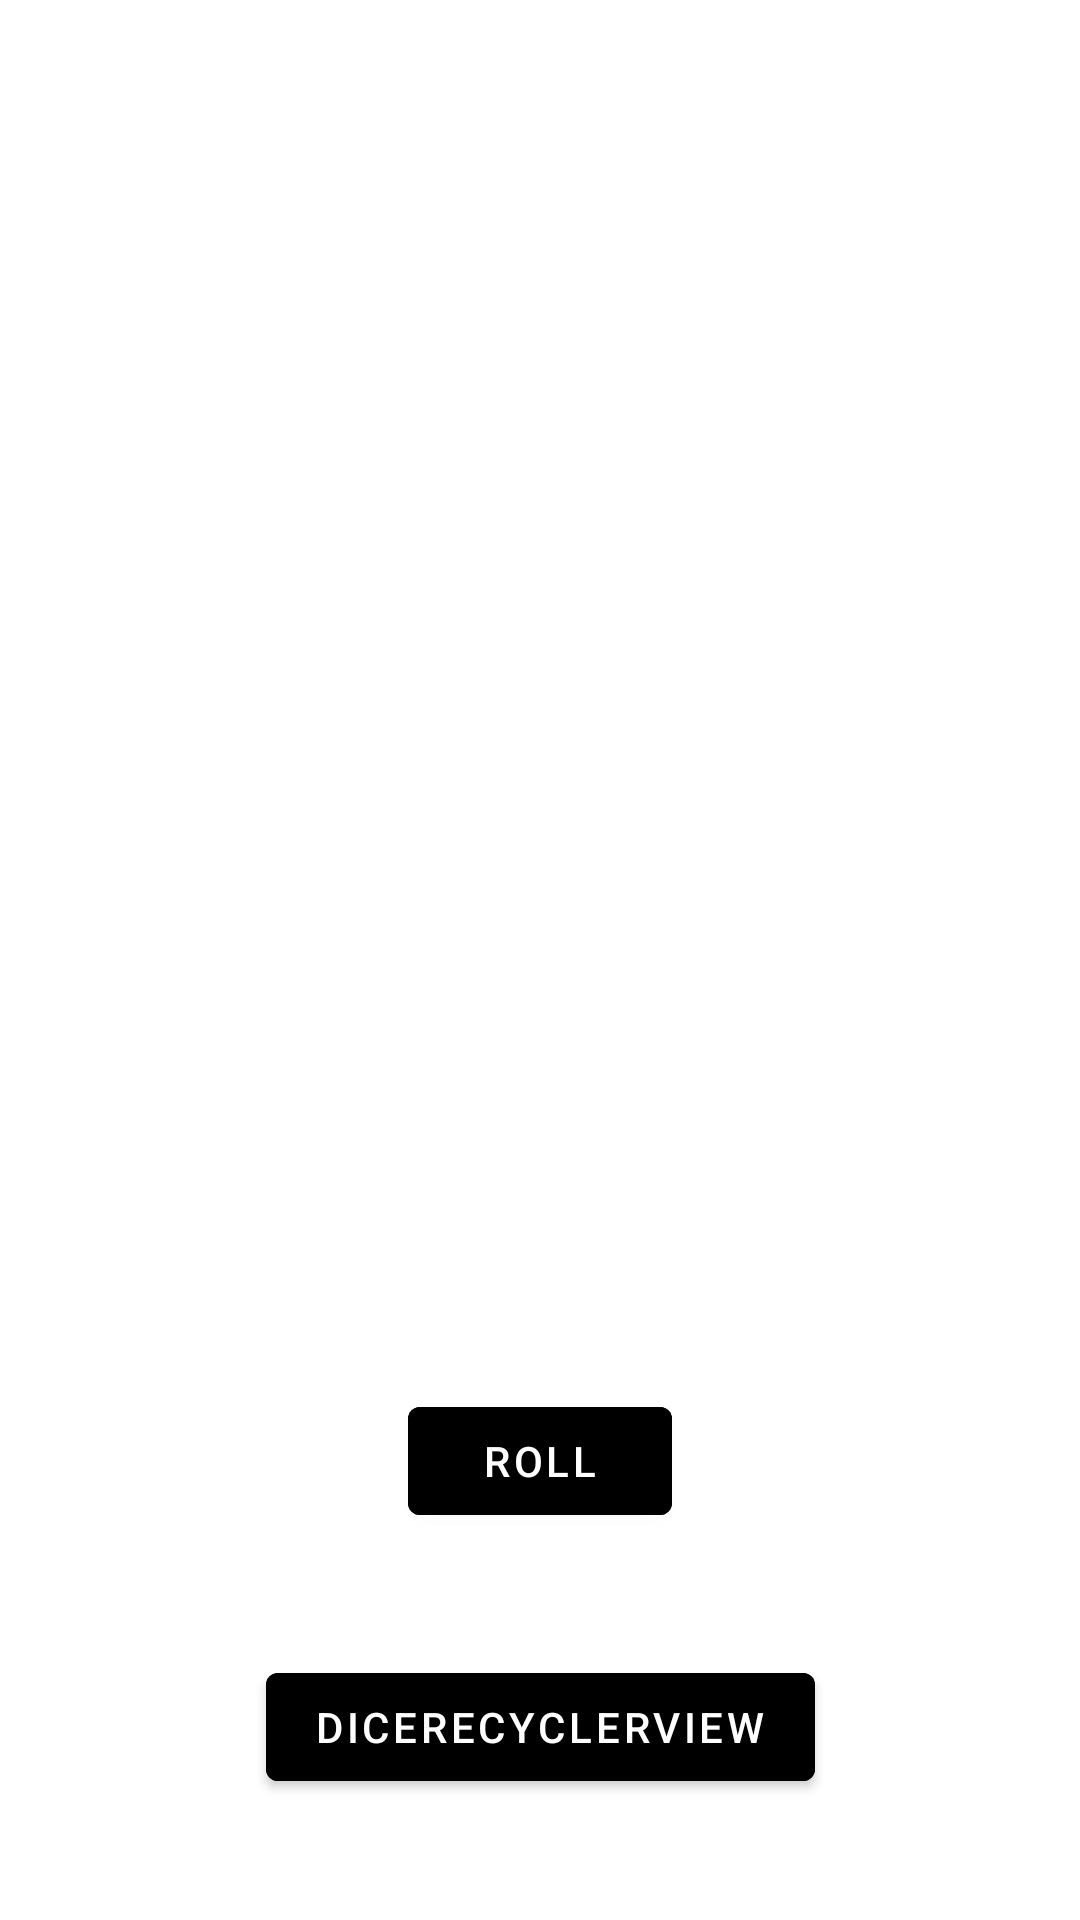

Produce the Android XML layout that renders to this screen, including the resource entries it uses.
<!-- AndroidManifest.xml: activity theme Theme.KotlinStudy.NoActionBar -->
<!-- res/layout/activity_main.xml -->
<?xml version="1.0" encoding="utf-8"?>
<layout xmlns:android="http://schemas.android.com/apk/res/android"
    xmlns:app="http://schemas.android.com/apk/res-auto"
    xmlns:tools="http://schemas.android.com/tools"
    tools:context=".MainActivity">

    <data>

    </data>

<androidx.constraintlayout.widget.ConstraintLayout
    android:layout_width="match_parent"
    android:layout_height="match_parent">

    <TextView
        android:id="@+id/tv_dice"
        android:layout_width="wrap_content"
        android:layout_height="wrap_content"
        android:src="@drawable/dice_1"
        android:textSize="20sp"
        app:layout_constraintBottom_toBottomOf="parent"
        app:layout_constraintEnd_toEndOf="parent"
        app:layout_constraintStart_toStartOf="parent"
        app:layout_constraintTop_toTopOf="parent" />

    <Button
        android:id="@+id/btn_roll"
        android:layout_width="wrap_content"
        android:layout_height="wrap_content"
        android:backgroundTint="@color/black"
        app:layout_constraintBottom_toBottomOf="parent"
        app:layout_constraintEnd_toEndOf="parent"
        app:layout_constraintStart_toStartOf="parent"
        app:layout_constraintTop_toBottomOf="@+id/tv_dice"
        android:textColor="@color/white"
        android:text="Roll" />
    <Button
        android:id="@+id/btn_next"
        android:layout_width="wrap_content"
        android:layout_height="wrap_content"
        android:backgroundTint="@color/black"
        app:layout_constraintBottom_toBottomOf="parent"
        app:layout_constraintEnd_toEndOf="parent"
        app:layout_constraintStart_toStartOf="parent"
        app:layout_constraintTop_toBottomOf="@+id/btn_roll"
        android:textColor="@color/white"
        android:text="DiceRecyclerView" />


</androidx.constraintlayout.widget.ConstraintLayout>
</layout>
<!-- resources referenced by this layout -->
<resources>
  <style name="Theme.KotlinStudy.NoActionBar">
          <item name="windowActionBar">false</item>
          <item name="windowNoTitle">true</item>
      </style>
  <!-- not gathered from this repository: default colours our renderer supplied (Android Studio template values) -->
  <color name="black">#FF000000</color>
  <color name="white">#FFFFFFFF</color>
</resources>
